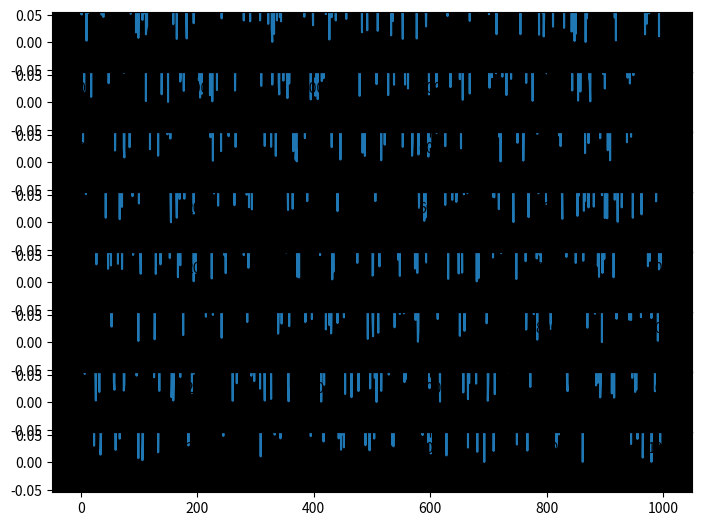

The matplotlib source for this figure:
#!/usr/bin/env python2
# -*- coding: utf-8 -*-
"""
Created on Thu Mar 22 08:26:16 2018

[redacted]
"""
# pip install matplotlib, numpy
import matplotlib
import matplotlib.pyplot as plt
import numpy as np

class Plotter():
    def __init__(self, window_size, where_to_plot=None, n_channel=1):
        '''
        Plot multichannel streaming data on a figure ,
        or in a window if it is offered.
        Param:
            where_to_plot can be a matplotlib figure or a list of axes.
            Default None to create a new figure and split it into n_channels
            window, one for each window
        '''
        if where_to_plot == None:
            self.figure = plt.figure()
            for i in range(n_channel):
                self.figure.add_axes((0, i*(1.0/n_channel),
                                      1, 1.0/n_channel),
                                     facecolor='black')
            self.axes = self.figure.axes
            
        elif type(where_to_plot) == matplotlib.figure.Figure:
            if not len(where_to_plot.axes):
                for i in range(n_channel):
                    where_to_plot.add_axes((0, i*(1.0/n_channel),
                                            1, 1.0/n_channel),
                                           facecolor='black')
            self.figure, self.axes = where_to_plot, where_to_plot.axes
            
        elif type(where_to_plot) in [matplotlib.axes.Axes,
                                     matplotlib.axes.Subplot]:
            self.figure, self.axes = where_to_plot.figure, [where_to_plot]
            
        elif type(where_to_plot) == list and len(where_to_plot):
            if type(where_to_plot[0]) in [matplotlib.axes.Axes,
                                          matplotlib.axes.Subplot]:
                self.figure = where_to_plot[0].figure
                self.axes = where_to_plot
                
        else:
            raise RuntimeError(('Unknown type param where_to_plot: {}\n'
                                'matplotlib.figure.Figure or list of axes'
                                'is recommended.').format(type(where_to_plot)))
        # clear all axes and create the line
        for a in self.axes:
            a.cla()
            a.plot(np.zeros(window_size))
    
    def plot(self, data):
        '''
        Axes are initialized in constructor.
        This function only update line data, which is faster than plt.plot()
        '''
        shape = data.shape
        
        # n_sample x n_channel x window_size
        if len(shape) == 3:
            for i, ch in enumerate(data[0]):
                self.axes[i].lines[0].set_ydata(ch)
                    
        # n_sample x n_channel x freq x time
        elif len(shape) == 4:
            for i, img in enumerate(data[0]):
                    self.axes[i].images[0].set_data(img)
                    
        # Return data in case of using Plotter.plot as callback function
        return data

if __name__ == '__main__':
    plt.ion()
    fake_data = np.random.random((1, 8, 1000))
    print(fake_data.shape)
    p = Plotter(window_size = 1000, n_channel=8)
    p.plot(fake_data)